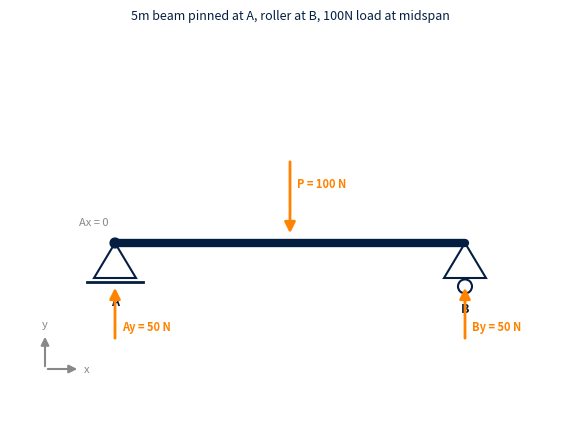

Here is the Python script that generated this plot:
"""
FBD Renderer - Converts visualizer agent JSON output into a matplotlib diagram.
Returns a base64-encoded PNG string that can be sent to the frontend.
"""

import matplotlib
matplotlib.use('Agg')  # non-interactive backend, required for server use
import matplotlib.pyplot as plt
import matplotlib.patches as mpatches
from matplotlib.patches import FancyArrowPatch
import numpy as np
import base64
import io
import re


def parse_magnitude(magnitude_str) -> float:
    """Extract numeric value from a magnitude string like '50 N' or '100N'."""
    if not magnitude_str:
        return 0.0
    match = re.search(r'[\d.]+', str(magnitude_str))
    return float(match.group()) if match else 0.0


def parse_location_x(location_str: str, beam_length: float) -> float:
    """
    Extract x position from location description.
    Examples: 'left end', 'right end', 'midspan', '2.5m from A'
    """
    if not location_str:
        return beam_length / 2

    loc = location_str.lower()

    if 'left' in loc or 'point a' in loc or 'pin a' in loc:
        return 0.0
    if 'right' in loc or 'point b' in loc or 'roller b' in loc:
        return beam_length
    if 'midspan' in loc or 'mid' in loc:
        return beam_length / 2

    # Try to extract a numeric distance like "2.5m from A"
    match = re.search(r'([\d.]+)\s*m', loc)
    if match:
        return float(match.group(1))

    return beam_length / 2


def render_fbd(visualizer_output: dict) -> str:
    """
    Render a free body diagram from visualizer agent output.

    Args:
        visualizer_output: The JSON dict from the visualizer agent.

    Returns:
        Base64-encoded PNG string.
    """
    elements = visualizer_output.get("elements", [])

    # ----------------------------------------------------------------
    # Determine beam length from elements
    # ----------------------------------------------------------------
    beam_length = 5.0  # default
    for el in elements:
        if el.get("type") == "body":
            mag = parse_magnitude(el.get("magnitude", ""))
            if mag > 0:
                beam_length = mag

    # ----------------------------------------------------------------
    # Figure setup
    # ----------------------------------------------------------------
    fig, ax = plt.subplots(figsize=(10, 5))
    ax.set_xlim(-1.5, beam_length + 1.5)
    ax.set_ylim(-2.5, 3.0)
    ax.set_aspect('equal')
    ax.axis('off')

    # UTEP color scheme
    NAVY    = '#041E42'
    ORANGE  = '#FF8200'
    BLACK   = '#0a0a0a'
    GRAY    = '#888888'

    # ----------------------------------------------------------------
    # Draw beam
    # ----------------------------------------------------------------
    beam_y = 0.0
    ax.plot([0, beam_length], [beam_y, beam_y],
            color=NAVY, linewidth=6, solid_capstyle='round', zorder=3)

    # ----------------------------------------------------------------
    # Draw elements
    # ----------------------------------------------------------------
    for el in elements:
        el_type     = el.get("type", "")
        label       = el.get("label", "")
        magnitude   = el.get("magnitude", "")
        direction   = el.get("direction", "").lower()
        location    = el.get("location", "")

        x = parse_location_x(location, beam_length)

        # ---- SUPPORT ----
        if el_type == "support":
            if "pin" in label.lower() or "pin" in el_type.lower():
                _draw_pin(ax, x, beam_y, NAVY)
            elif "roller" in label.lower():
                _draw_roller(ax, x, beam_y, NAVY)
            elif "fixed" in label.lower():
                _draw_fixed(ax, x, beam_y, NAVY)

        # ---- FORCE ----
        elif el_type == "force":
            mag_val = parse_magnitude(magnitude)
            mag_label = f"{label} = {magnitude}" if magnitude else label

            if "down" in direction or "-y" in direction:
                _draw_force_arrow(ax, x, beam_y + 1.2, x, beam_y + 0.1,
                                  ORANGE, mag_label, label_above=True)
            elif "up" in direction or "+y" in direction:
                _draw_force_arrow(ax, x, beam_y - 1.4, x, beam_y - 0.6,
                                ORANGE, mag_label, label_above=False)
            elif "right" in direction or "+x" in direction:
                if mag_val == 0:
                    ax.text(x - 0.3, beam_y + 0.25, f"{label} = 0",
                            color=GRAY, fontsize=8, ha='center')
                else:
                    _draw_force_arrow(ax, x - 1.0, beam_y, x - 0.1, beam_y,
                                      ORANGE, mag_label, label_above=True)
            elif "left" in direction or "-x" in direction:
                _draw_force_arrow(ax, x + 1.0, beam_y, x + 0.1, beam_y,
                                  ORANGE, mag_label, label_above=True)

        # ---- DISTRIBUTED LOAD ----
        elif el_type == "distributed":
            _draw_distributed_load(ax, 0, beam_length, beam_y, magnitude, ORANGE)

        # ---- MOMENT ----
        elif el_type == "moment":
            _draw_moment(ax, x, beam_y, direction, label, magnitude, ORANGE)

        # ---- AXIS ----
        elif el_type == "axis":
            _draw_axes(ax, -1.0, -1.8, GRAY)

    # ----------------------------------------------------------------
    # Title
    # ----------------------------------------------------------------
    desc = visualizer_output.get("description", "Free Body Diagram")
    ax.set_title(desc[:80] + ("..." if len(desc) > 80 else ""),
                 fontsize=9, color=NAVY, pad=10, wrap=True)

    # ----------------------------------------------------------------
    # Encode to base64
    # ----------------------------------------------------------------
    buf = io.BytesIO()
    fig.savefig(buf, format='png', bbox_inches='tight',
                dpi=120, facecolor='white')
    plt.close(fig)
    buf.seek(0)
    return base64.b64encode(buf.read()).decode('utf-8')


# ----------------------------------------------------------------
# Drawing helpers
# ----------------------------------------------------------------

def _draw_pin(ax, x, y, color):
    """Draw a pin support (triangle + circle)."""
    triangle = plt.Polygon(
        [[x, y], [x - 0.3, y - 0.5], [x + 0.3, y - 0.5]],
        closed=True, fill=False, edgecolor=color, linewidth=1.5, zorder=4
    )
    ax.add_patch(triangle)
    circle = plt.Circle((x, y), 0.07, color=color, zorder=5)
    ax.add_patch(circle)
    ax.plot([x - 0.4, x + 0.4], [y - 0.55, y - 0.55],
            color=color, linewidth=2, zorder=4)
    ax.text(x, y - 0.75, 'A', ha='center', va='top',
            fontsize=9, color=color, fontweight='bold')


def _draw_roller(ax, x, y, color):
    """Draw a roller support (triangle + circle at bottom)."""
    triangle = plt.Polygon(
        [[x, y], [x - 0.3, y - 0.5], [x + 0.3, y - 0.5]],
        closed=True, fill=False, edgecolor=color, linewidth=1.5, zorder=4
    )
    ax.add_patch(triangle)
    circle = plt.Circle((x, y - 0.62), 0.1, fill=False,
                         edgecolor=color, linewidth=1.5, zorder=5)
    ax.add_patch(circle)
    ax.text(x, y - 0.85, 'B', ha='center', va='top',
            fontsize=9, color=color, fontweight='bold')


def _draw_fixed(ax, x, y, color):
    """Draw a fixed/wall support."""
    ax.plot([x, x], [y - 0.6, y + 0.6], color=color, linewidth=3, zorder=4)
    for i in np.arange(y - 0.5, y + 0.6, 0.2):
        ax.plot([x, x - 0.25], [i, i - 0.15], color=color,
                linewidth=1, zorder=4)


def _draw_force_arrow(ax, x1, y1, x2, y2, color, label, label_above=True):
    """Draw a force arrow with label."""
    ax.annotate("",
        xy=(x2, y2), xytext=(x1, y1),
        arrowprops=dict(arrowstyle="-|>", color=color,
                        lw=2, mutation_scale=16),
        zorder=6
    )
    mid_x = (x1 + x2) / 2
    mid_y = (y1 + y2) / 2
    offset = 0.2 if label_above else -0.2
    ax.text(mid_x + 0.1, mid_y + offset, label,
            color=color, fontsize=8, fontweight='bold',
            ha='left', va='center', zorder=7)


def _draw_distributed_load(ax, x_start, x_end, y, magnitude, color):
    """Draw a distributed load as evenly spaced arrows."""
    n_arrows = 6
    xs = np.linspace(x_start, x_end, n_arrows)
    for xv in xs:
        ax.annotate("",
            xy=(xv, y + 0.05), xytext=(xv, y + 0.8),
            arrowprops=dict(arrowstyle="-|>", color=color,
                            lw=1.5, mutation_scale=12),
            zorder=6
        )
    ax.plot([x_start, x_end], [y + 0.8, y + 0.8],
            color=color, linewidth=2, zorder=6)
    ax.text((x_start + x_end) / 2, y + 1.0, magnitude,
            color=color, fontsize=8, fontweight='bold', ha='center')


def _draw_moment(ax, x, y, direction, label, magnitude, color):
    """Draw a curved moment arrow."""
    theta = np.linspace(0.2, 2 * np.pi - 0.2, 100)
    r = 0.35
    xs = x + r * np.cos(theta)
    ys = y + r * np.sin(theta)
    ax.plot(xs, ys, color=color, linewidth=2, zorder=6)
    ax.text(x, y + r + 0.2, f"{label} = {magnitude}",
            color=color, fontsize=8, ha='center', fontweight='bold')


def _draw_axes(ax, x, y, color):
    """Draw x-y coordinate axes."""
    ax.annotate("", xy=(x + 0.5, y), xytext=(x, y),
        arrowprops=dict(arrowstyle="-|>", color=color, lw=1.5, mutation_scale=12))
    ax.annotate("", xy=(x, y + 0.5), xytext=(x, y),
        arrowprops=dict(arrowstyle="-|>", color=color, lw=1.5, mutation_scale=12))
    ax.text(x + 0.55, y, 'x', color=color, fontsize=8, va='center')
    ax.text(x, y + 0.6, 'y', color=color, fontsize=8, ha='center')


# ----------------------------------------------------------------
# Quick test
# ----------------------------------------------------------------
if __name__ == "__main__":
    sample = {
        "description": "5m beam pinned at A, roller at B, 100N load at midspan",
        "elements": [
            {"type": "body", "label": "beam", "magnitude": "5 m length", "direction": "horizontal", "location": "extends from A to B", "is_known": True},
            {"type": "axis", "label": "xy-axes", "magnitude": None, "direction": "+x right, +y up", "location": "origin", "is_known": True},
            {"type": "support", "label": "pin A", "magnitude": None, "direction": "constrains x and y", "location": "left end of beam", "is_known": True},
            {"type": "support", "label": "roller B", "magnitude": None, "direction": "constrains y only", "location": "right end of beam, 5m from A", "is_known": True},
            {"type": "force", "label": "P", "magnitude": "100 N", "direction": "down (-y)", "location": "midspan, 2.5m from A", "is_known": True},
            {"type": "force", "label": "Ax", "magnitude": "0 N", "direction": "right (+x)", "location": "pin A at left end", "is_known": False},
            {"type": "force", "label": "Ay", "magnitude": "50 N", "direction": "up (+y)", "location": "pin A at left end", "is_known": False},
            {"type": "force", "label": "By", "magnitude": "50 N", "direction": "up (+y)", "location": "roller B at right end, 5m from A", "is_known": False},
        ]
    }

    b64 = render_fbd(sample)
    # Save to file so you can open and inspect it
    with open("test_fbd.png", "wb") as f:
        f.write(base64.b64decode(b64))
    print("Saved to test_fbd.png — open it to check the diagram!")
